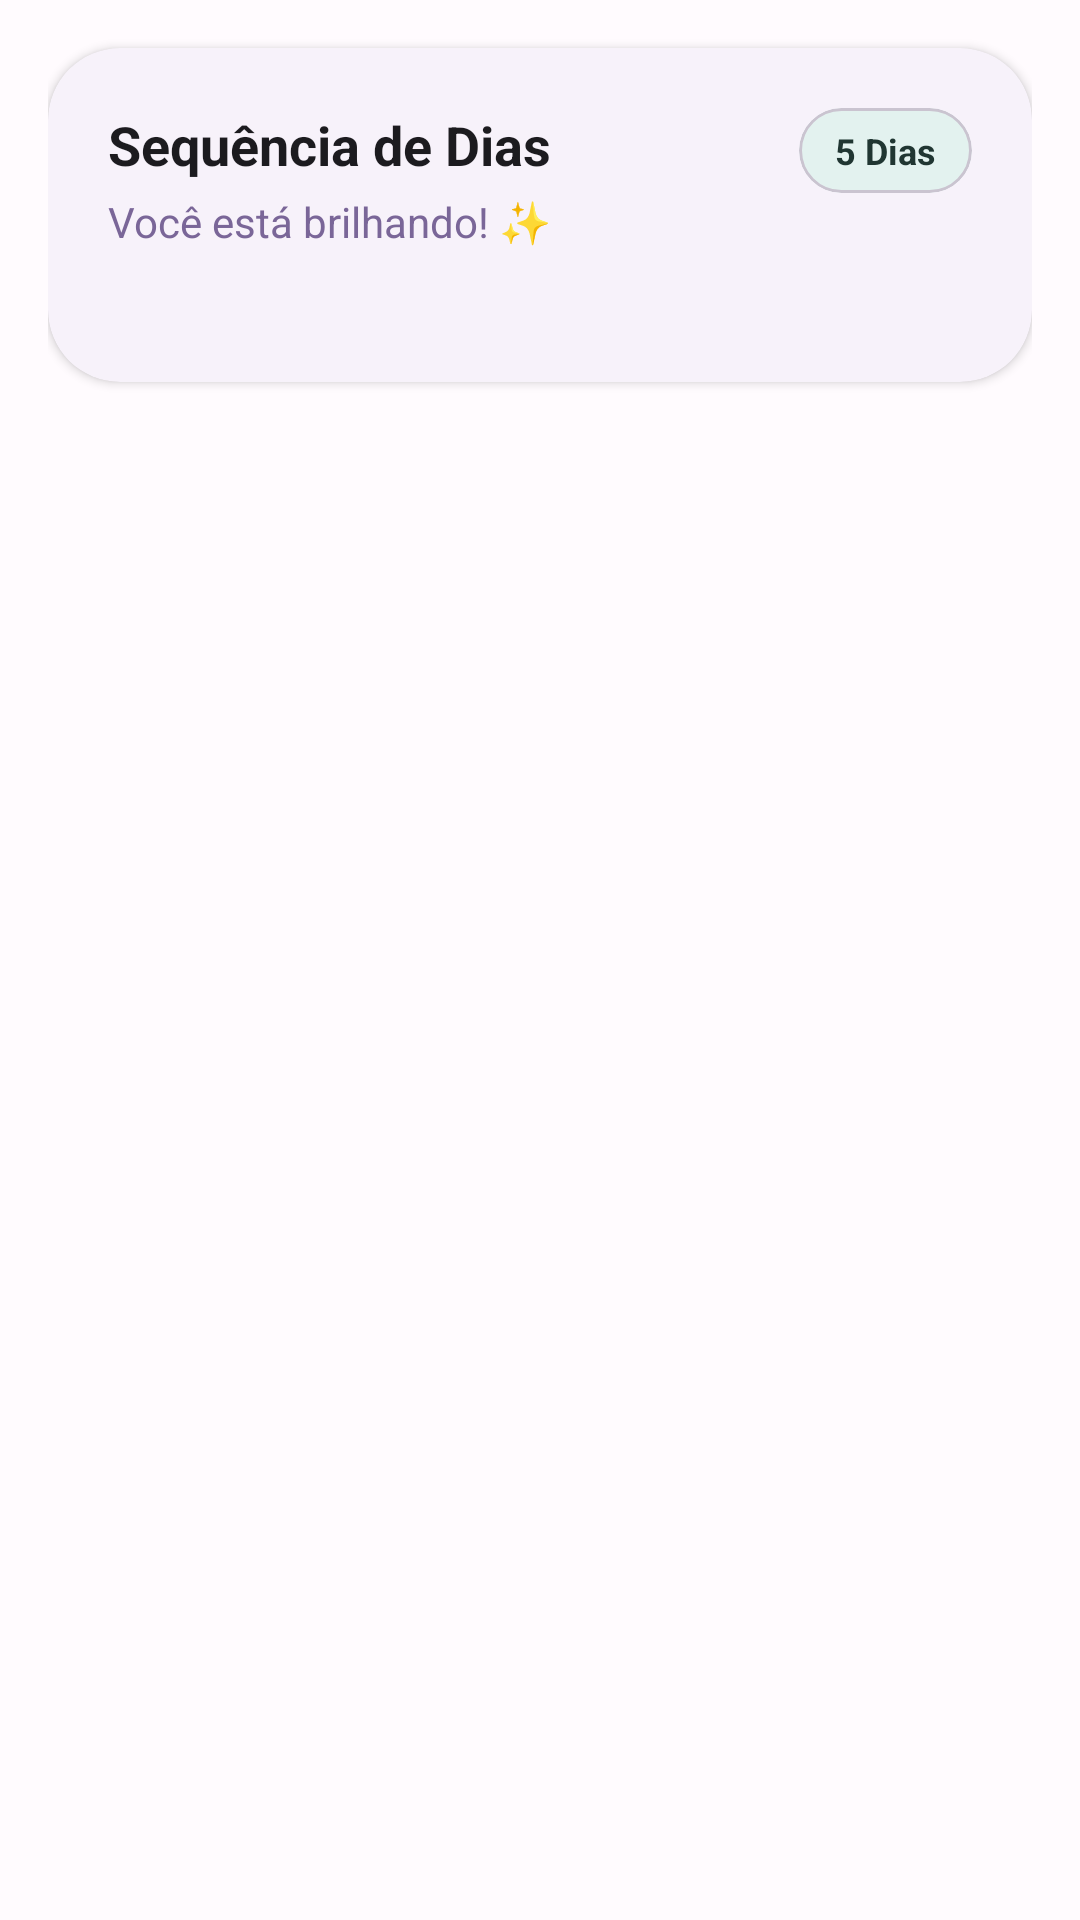

The Android layout XML behind this screen, and the referenced resources:
<!-- AndroidManifest.xml: application theme Theme.AppHumor -->
<!-- res/layout/fragment_tela_a.xml -->
<?xml version="1.0" encoding="utf-8"?>
<androidx.constraintlayout.widget.ConstraintLayout
    xmlns:android="http://schemas.android.com/apk/res/android"
    xmlns:app="http://schemas.android.com/apk/res-auto"
    android:layout_width="match_parent"
    android:layout_height="match_parent"
    android:paddingHorizontal="16dp">

    
    <include
        android:id="@+id/progress_card"
        layout="@layout/layout_progress_card"
        android:layout_width="match_parent"
        android:layout_height="wrap_content"
        app:layout_constraintTop_toTopOf="parent"
        app:layout_constraintStart_toStartOf="parent"
        app:layout_constraintEnd_toEndOf="parent"
        android:layout_marginTop="16dp" />

    
    <androidx.recyclerview.widget.RecyclerView
        android:id="@+id/recyclerViewNotes"
        android:layout_width="0dp"
        android:layout_height="0dp"
        android:visibility="gone"
        app:layout_constraintBottom_toBottomOf="parent"
        app:layout_constraintEnd_toEndOf="parent"
        app:layout_constraintStart_toStartOf="parent"
        app:layout_constraintTop_toBottomOf="@id/progress_card"
        android:paddingTop="8dp"
        android:clipToPadding="false"
        android:scrollbars="vertical"/>

    
    <LinearLayout
        android:id="@+id/emptyState"
        android:layout_width="match_parent"
        android:layout_height="0dp"
        android:orientation="vertical"
        android:gravity="center"
        android:visibility="gone"
        app:layout_constraintBottom_toBottomOf="parent"
        app:layout_constraintEnd_toEndOf="parent"
        app:layout_constraintStart_toStartOf="parent"
        app:layout_constraintTop_toBottomOf="@id/progress_card">

        <TextView
            android:id="@+id/tv_no_record"
            android:layout_width="wrap_content"
            android:layout_height="wrap_content"
            android:text="Nenhum registro para hoje"
            android:textSize="18sp"
            android:textStyle="bold"/>

        <TextView
            android:id="@+id/tv_register_message"
            android:layout_width="wrap_content"
            android:layout_height="wrap_content"
            android:layout_marginTop="8dp"
            android:text="Registre como você está se sentindo hoje"/>

        <Button
            android:id="@+id/btn_add_record"
            android:layout_width="wrap_content"
            android:layout_height="wrap_content"
            android:layout_marginTop="16dp"
            android:text="+ Adicionar Registro"/>

    </LinearLayout>

</androidx.constraintlayout.widget.ConstraintLayout>
<!-- res/layout/layout_progress_card.xml (included above) -->
<?xml version="1.0" encoding="utf-8"?>
<com.google.android.material.card.MaterialCardView
    xmlns:android="http://schemas.android.com/apk/res/android"
    xmlns:app="http://schemas.android.com/apk/res-auto"
    xmlns:tools="http://schemas.android.com/tools"
    android:layout_width="match_parent"
    android:layout_height="wrap_content"
    android:layout_marginTop="8dp"
    android:layout_marginBottom="16dp"
    app:cardElevation="2dp"
    app:cardCornerRadius="24dp"
    app:strokeWidth="0dp"
    app:cardBackgroundColor="?attr/colorSurfaceContainerLow">

    <androidx.constraintlayout.widget.ConstraintLayout
        android:layout_width="match_parent"
        android:layout_height="wrap_content"
        android:padding="20dp">

        <com.airbnb.lottie.LottieAnimationView
            android:id="@+id/lottieConfetti"
            android:layout_width="0dp"
            android:layout_height="0dp"
            android:scaleType="centerCrop"
            android:visibility="gone"
            app:lottie_rawRes="@raw/anim_confetti"
            app:lottie_loop="false"
            app:lottie_autoPlay="false"
            android:elevation="10dp"
            app:layout_constraintTop_toTopOf="parent"
            app:layout_constraintBottom_toBottomOf="parent"
            app:layout_constraintStart_toStartOf="parent"
            app:layout_constraintEnd_toEndOf="parent"/>

        <TextView
            android:id="@+id/tv_streak_title"
            android:layout_width="wrap_content"
            android:layout_height="wrap_content"
            android:text="Sequência de Dias"
            android:textSize="18sp"
            android:textStyle="bold"
            android:textColor="?attr/colorOnSurface"
            app:layout_constraintStart_toStartOf="parent"
            app:layout_constraintTop_toTopOf="parent" />

        <TextView
            android:id="@+id/tv_streak_subtitle"
            android:layout_width="wrap_content"
            android:layout_height="wrap_content"
            android:layout_marginTop="4dp"
            android:text="Você está brilhando! ✨"
            android:textSize="14sp"
            android:textColor="?attr/colorPrimary"
            app:layout_constraintStart_toStartOf="parent"
            app:layout_constraintTop_toBottomOf="@id/tv_streak_title" />

        <com.google.android.material.card.MaterialCardView
            android:id="@+id/cv_streak_badge"
            android:layout_width="wrap_content"
            android:layout_height="wrap_content"
            app:cardBackgroundColor="?attr/colorSecondaryContainer"
            app:cardCornerRadius="16dp"
            app:cardElevation="0dp"
            app:layout_constraintEnd_toEndOf="parent"
            app:layout_constraintTop_toTopOf="parent">

            <TextView
                android:id="@+id/tv_streak_count"
                android:layout_width="wrap_content"
                android:layout_height="wrap_content"
                android:paddingHorizontal="12dp"
                android:paddingVertical="6dp"
                tools:text="5 Dias"
                android:textSize="12sp"
                android:textStyle="bold"
                android:textColor="?attr/colorOnSecondaryContainer" />
        </com.google.android.material.card.MaterialCardView>

        <LinearLayout
            android:id="@+id/ll_days_container"
            android:layout_width="match_parent"
            android:layout_height="wrap_content"
            android:layout_marginTop="24dp"
            android:orientation="horizontal"
            android:gravity="center_horizontal"
            android:weightSum="7"
            app:layout_constraintTop_toBottomOf="@id/tv_streak_subtitle"
            app:layout_constraintStart_toStartOf="parent"
            app:layout_constraintEnd_toEndOf="parent">

        </LinearLayout>

    </androidx.constraintlayout.widget.ConstraintLayout>
</com.google.android.material.card.MaterialCardView>
<!-- resources referenced by this layout -->
<resources>
  <style name="Theme.AppHumor" parent="Theme.Material3.DayNight.NoActionBar">
          <item name="colorPrimary">@color/md_theme_light_primary</item>
          <item name="colorOnPrimary">@color/md_theme_light_onPrimary</item>
          <item name="colorPrimaryContainer">@color/md_theme_light_primaryContainer</item>
          <item name="colorOnPrimaryContainer">@color/md_theme_light_onPrimaryContainer</item>
  
          <item name="colorSecondary">@color/md_theme_light_secondary</item>
          <item name="colorOnSecondary">@color/md_theme_light_onSecondary</item>
          <item name="colorSecondaryContainer">@color/md_theme_light_secondaryContainer</item>
          <item name="colorOnSecondaryContainer">@color/md_theme_light_onSecondaryContainer</item>
  
          <item name="colorError">@color/md_theme_light_error</item>
          <item name="colorOnError">@color/md_theme_light_onError</item>
  
          <item name="android:colorBackground">@color/md_theme_light_background</item>
          <item name="colorOnBackground">@color/md_theme_light_onBackground</item>
          <item name="colorSurface">@color/md_theme_light_surface</item>
          <item name="colorOnSurface">@color/md_theme_light_onSurface</item>
          <item name="colorSurfaceVariant">@color/md_theme_light_surfaceVariant</item>
          <item name="colorOnSurfaceVariant">@color/md_theme_light_onSurfaceVariant</item>
          <item name="colorOutline">@color/md_theme_light_outline</item>
  
          <item name="android:statusBarColor">?attr/colorPrimary</item>
          <item name="android:windowLightStatusBar">false</item>
      </style>
  <color name="md_theme_light_primary">#7A6698</color>
  <color name="md_theme_light_onPrimary">#FFFFFF</color>
  <color name="md_theme_light_primaryContainer">#F2EBF9</color>
  <color name="md_theme_light_onPrimaryContainer">#312546</color>
  <color name="md_theme_light_secondary">#6E9189</color>
  <color name="md_theme_light_onSecondary">#FFFFFF</color>
  <color name="md_theme_light_secondaryContainer">#E3F2EF</color>
  <color name="md_theme_light_onSecondaryContainer">#203632</color>
  <color name="md_theme_light_error">#BA5652</color>
  <color name="md_theme_light_onError">#FFFFFF</color>
  <color name="md_theme_light_background">#FFFBFE</color>
  <color name="md_theme_light_onBackground">#1C1B1F</color>
  <color name="md_theme_light_surface">#FFFBFE</color>
  <color name="md_theme_light_onSurface">#1C1B1F</color>
  <color name="md_theme_light_surfaceVariant">#E7E0EC</color>
  <color name="md_theme_light_onSurfaceVariant">#49454F</color>
  <color name="md_theme_light_outline">#8F8998</color>
</resources>
